Labelled photos from "achira_image_classify", an image-classification folder in heroorkrishna/achira_image_classify. The possible labels are: disc, gear, hexagon, square.

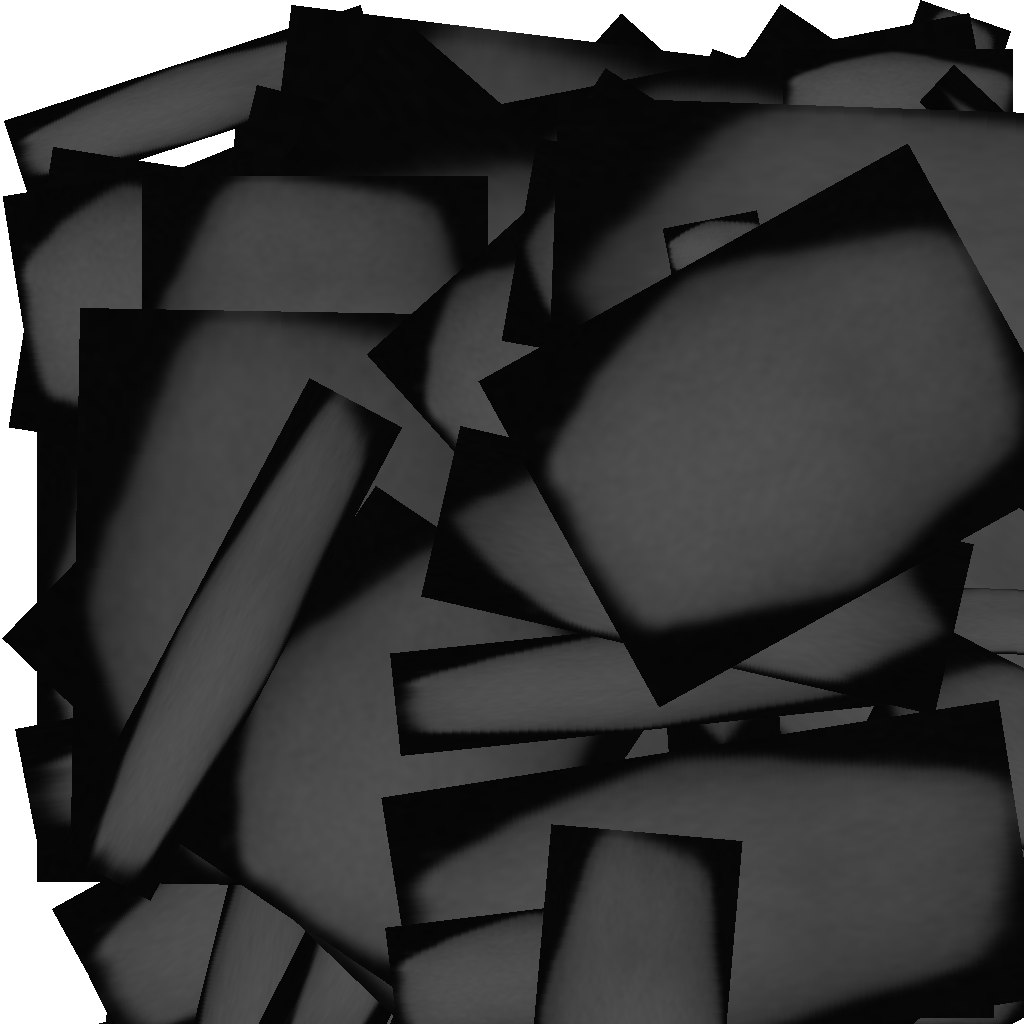
Label: hexagon

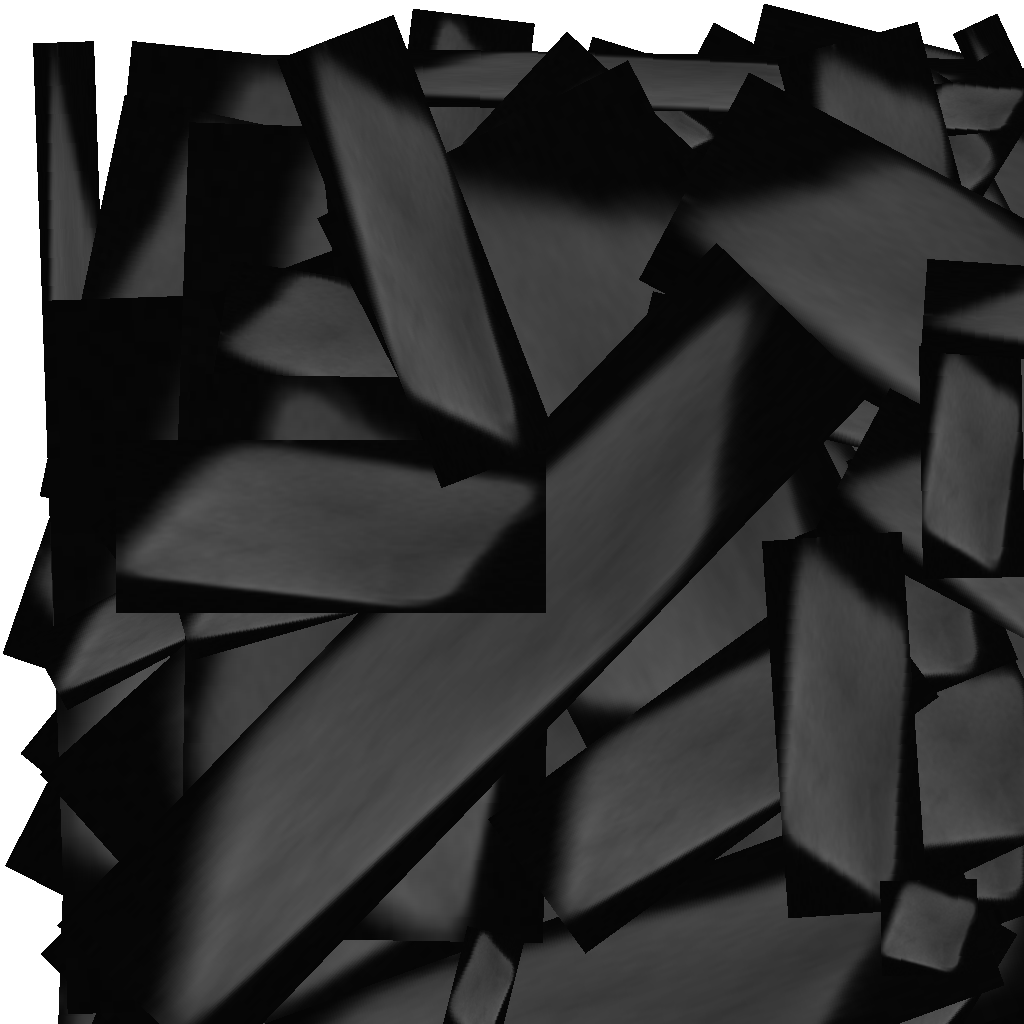
Label: square

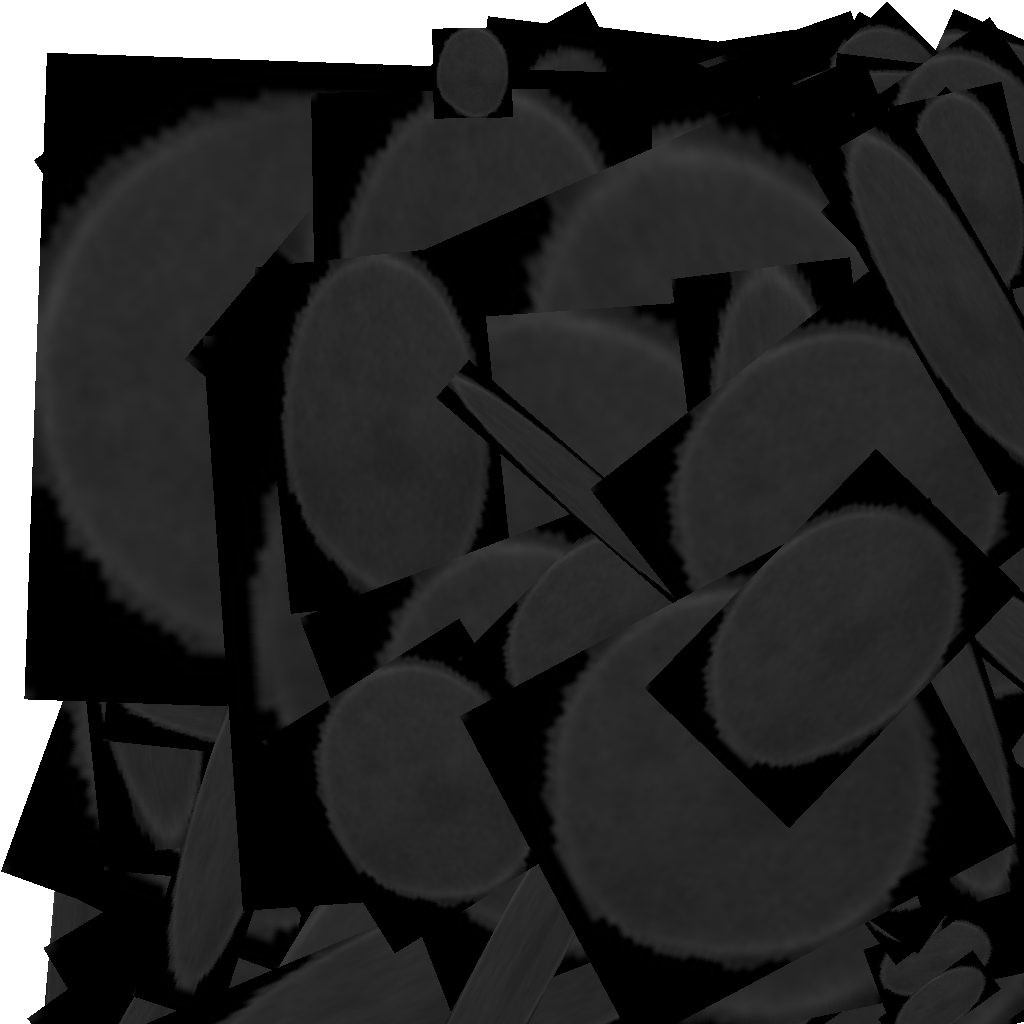
Label: disc

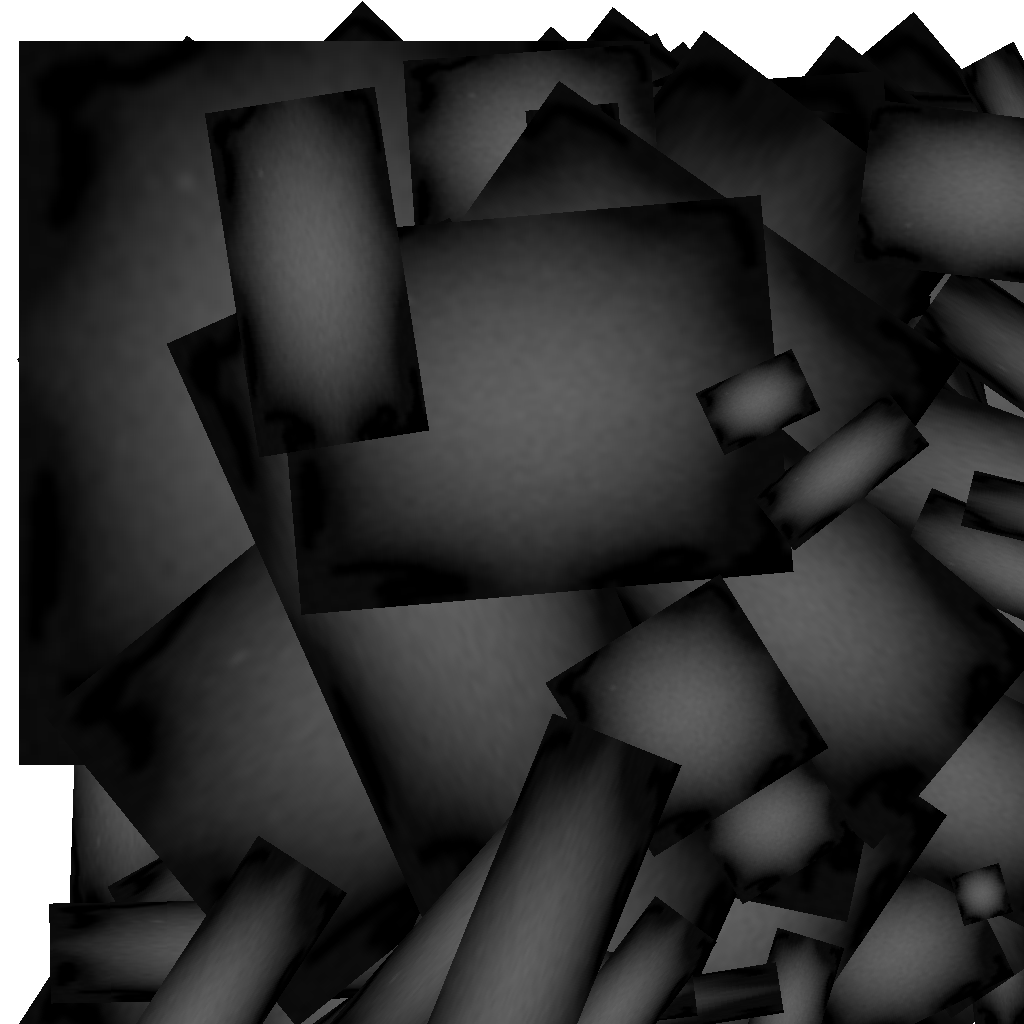
Label: gear

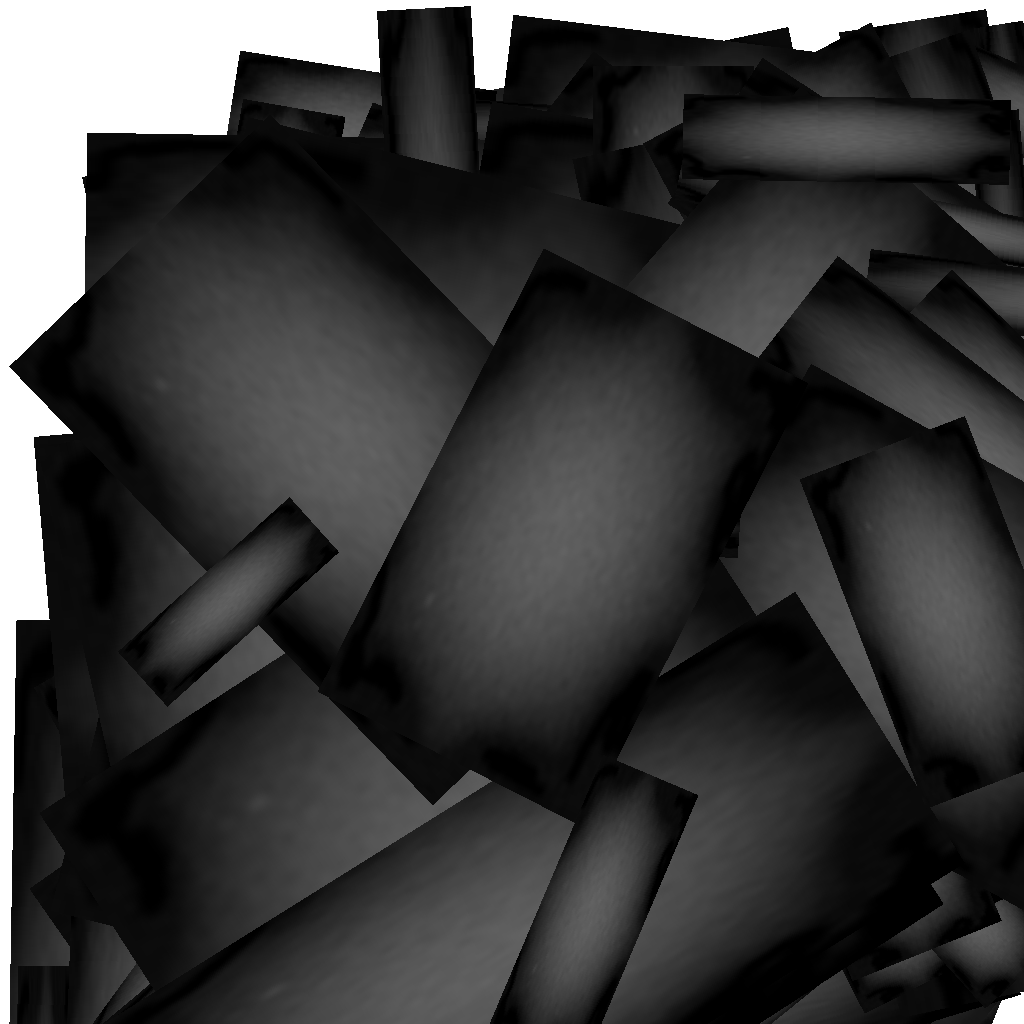
Label: gear

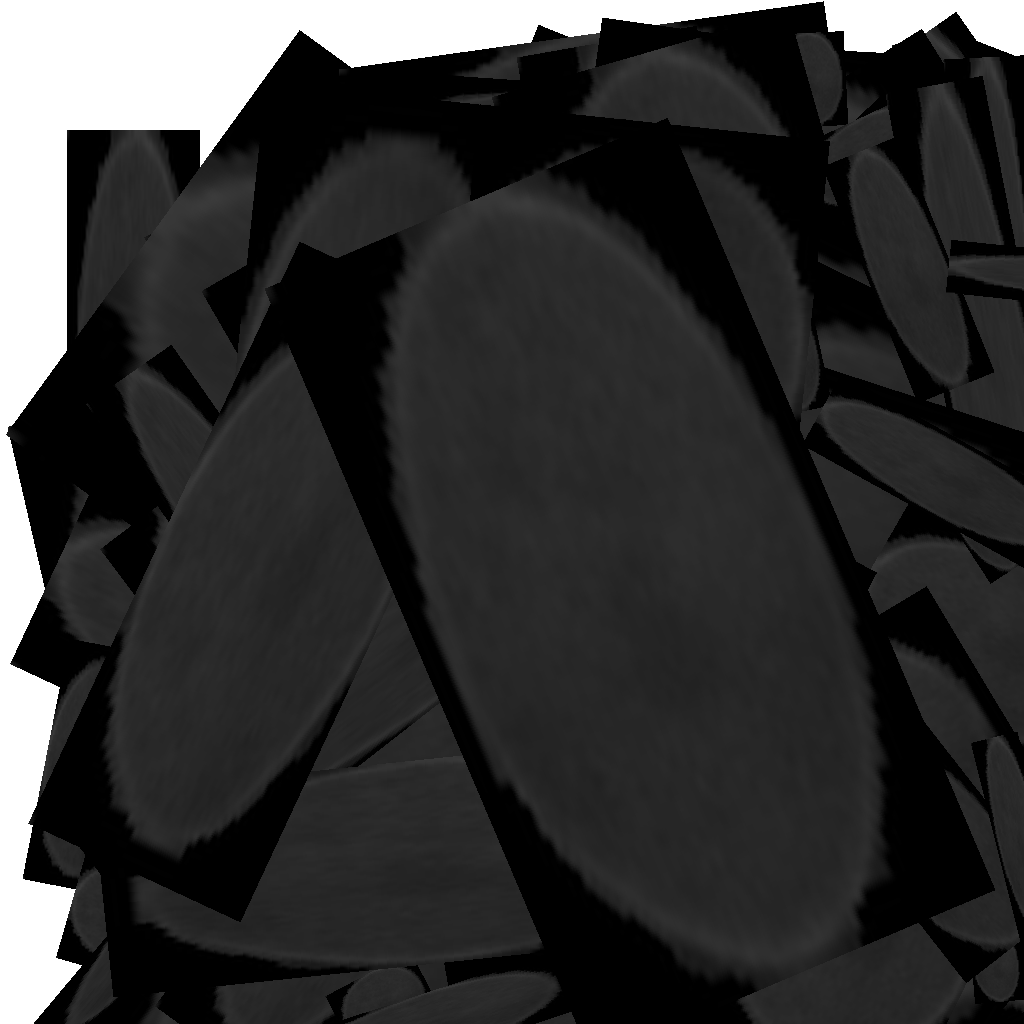
Label: disc
